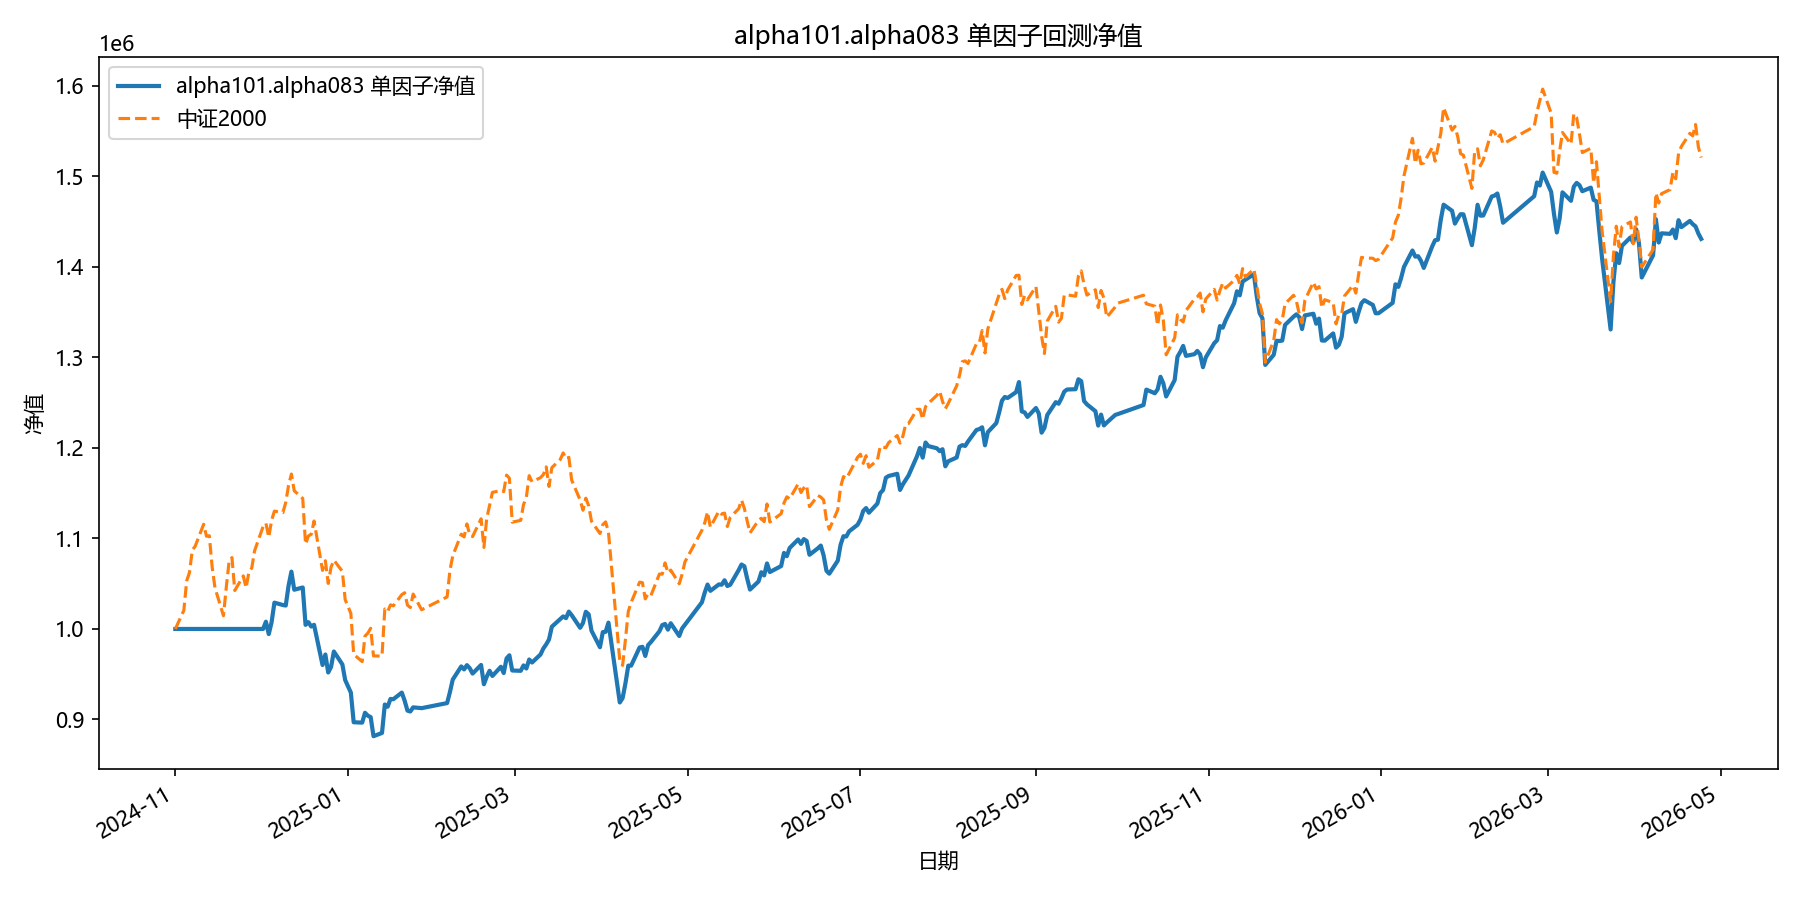

The file beside this chart, header and first rows:
date, equity
2024-11-01, 1000000
2024-11-04, 1000000
2024-11-05, 1000000
2024-11-06, 1000000
2024-11-07, 1000000
2024-11-08, 1000000
2024-11-11, 1000000
2024-11-12, 1000000
2024-11-13, 1000000
2024-11-14, 1000000
2024-11-15, 1000000
2024-11-18, 1000000
2024-11-19, 1000000
2024-11-20, 1000000
2024-11-21, 1000000
2024-11-22, 1000000
2024-11-25, 1000000
2024-11-26, 1000000
2024-11-27, 1000000
2024-11-28, 1000000
2024-11-29, 1000000
2024-12-02, 1000000
2024-12-03, 1008029
2024-12-04, 994290
2024-12-05, 1007418
2024-12-06, 1029045
2024-12-09, 1026425
2024-12-10, 1025844
2024-12-11, 1047843
2024-12-12, 1063291
2024-12-13, 1043332
2024-12-16, 1045799
2024-12-17, 1004534
2024-12-18, 1007479
2024-12-19, 1002697
2024-12-20, 1004608
2024-12-23, 960152
2024-12-24, 971759
2024-12-25, 951891
2024-12-26, 958008
2024-12-27, 975085
2024-12-30, 960859
2024-12-31, 943495
2025-01-02, 929760
2025-01-03, 896953
2025-01-06, 896530
2025-01-07, 907417
2025-01-08, 904201
2025-01-09, 902653
2025-01-10, 881549
2025-01-13, 885122
2025-01-14, 916534
2025-01-15, 914091
2025-01-16, 922713
2025-01-17, 922406
2025-01-20, 929698
2025-01-21, 920759
2025-01-22, 909781
2025-01-23, 908803
2025-01-24, 913402
... 299 more rows
